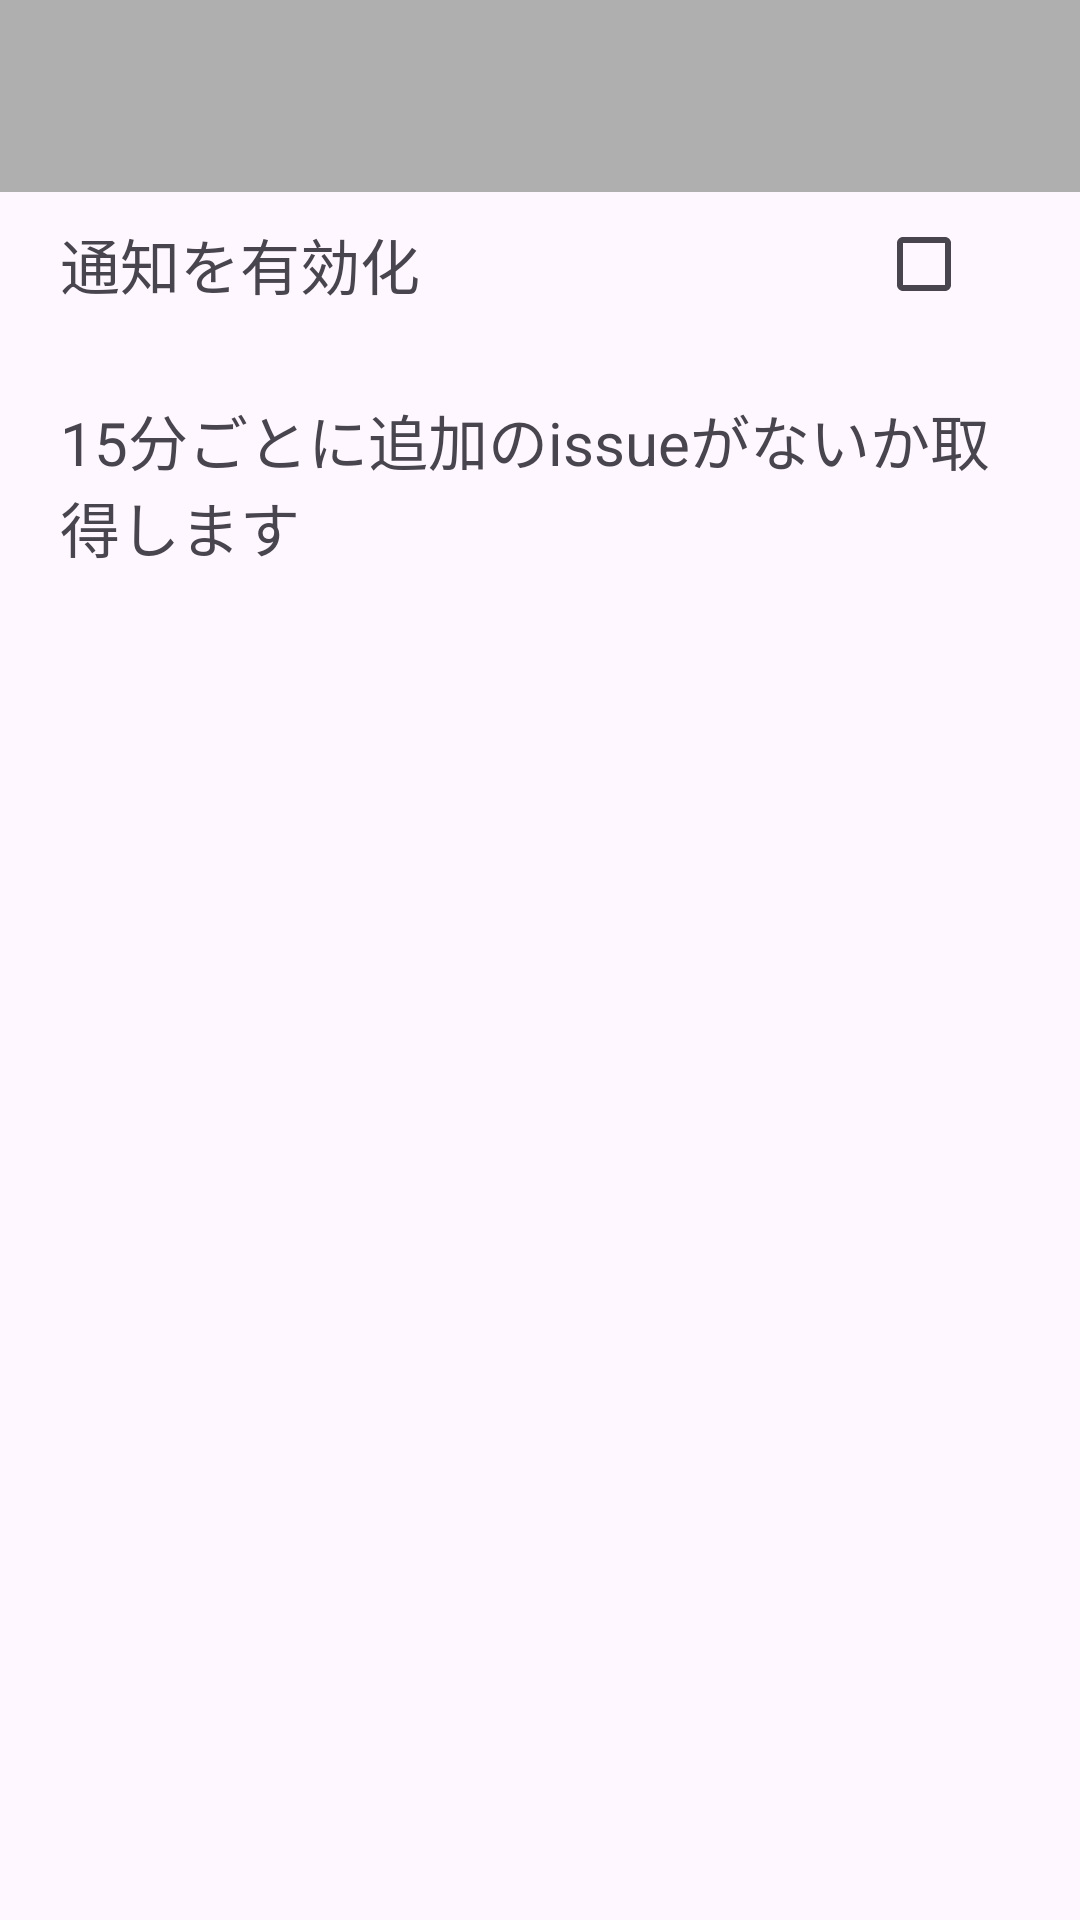

Android layout source for this screen:
<!-- AndroidManifest.xml: application theme Theme.IssueManager -->
<!-- res/layout/activity_setting.xml -->
<?xml version="1.0" encoding="utf-8"?>
<LinearLayout xmlns:android="http://schemas.android.com/apk/res/android"
    xmlns:app="http://schemas.android.com/apk/res-auto"
    xmlns:tools="http://schemas.android.com/tools"
    android:layout_width="match_parent"
    android:layout_height="match_parent"
    android:orientation="vertical"
    tools:context=".SettingActivity">

    <androidx.appcompat.widget.Toolbar
        android:id="@+id/toolbar"
        android:layout_width="match_parent"
        android:layout_height="wrap_content"
        android:background="#afafb0" />

    <LinearLayout
        android:layout_width="match_parent"
        android:layout_height="wrap_content"
        android:orientation="horizontal">

        <TextView
            android:layout_width="0dp"
            android:layout_height="match_parent"
            android:layout_weight="0.8"
            android:text="通知を有効化"
            android:textSize="20dp"
            android:gravity="center_vertical|left"
            android:layout_marginStart="20dp"/>

        <CheckBox
            android:id="@+id/notification_checkbox"
            android:layout_width="0dp"
            android:layout_height="match_parent"
            android:layout_weight="0.2"/>
    </LinearLayout>

    <TextView
        android:layout_width="match_parent"
        android:layout_height="wrap_content"
        android:textSize="20dp"
        android:text="15分ごとに追加のissueがないか取得します"
        android:layout_margin="20dp"/>
</LinearLayout>
<!-- resources referenced by this layout -->
<resources>
  <style name="Theme.IssueManager" parent="Base.Theme.IssueManager" />
  <style name="Base.Theme.IssueManager" parent="Theme.Material3.DayNight.NoActionBar">
          
          
      </style>
</resources>
